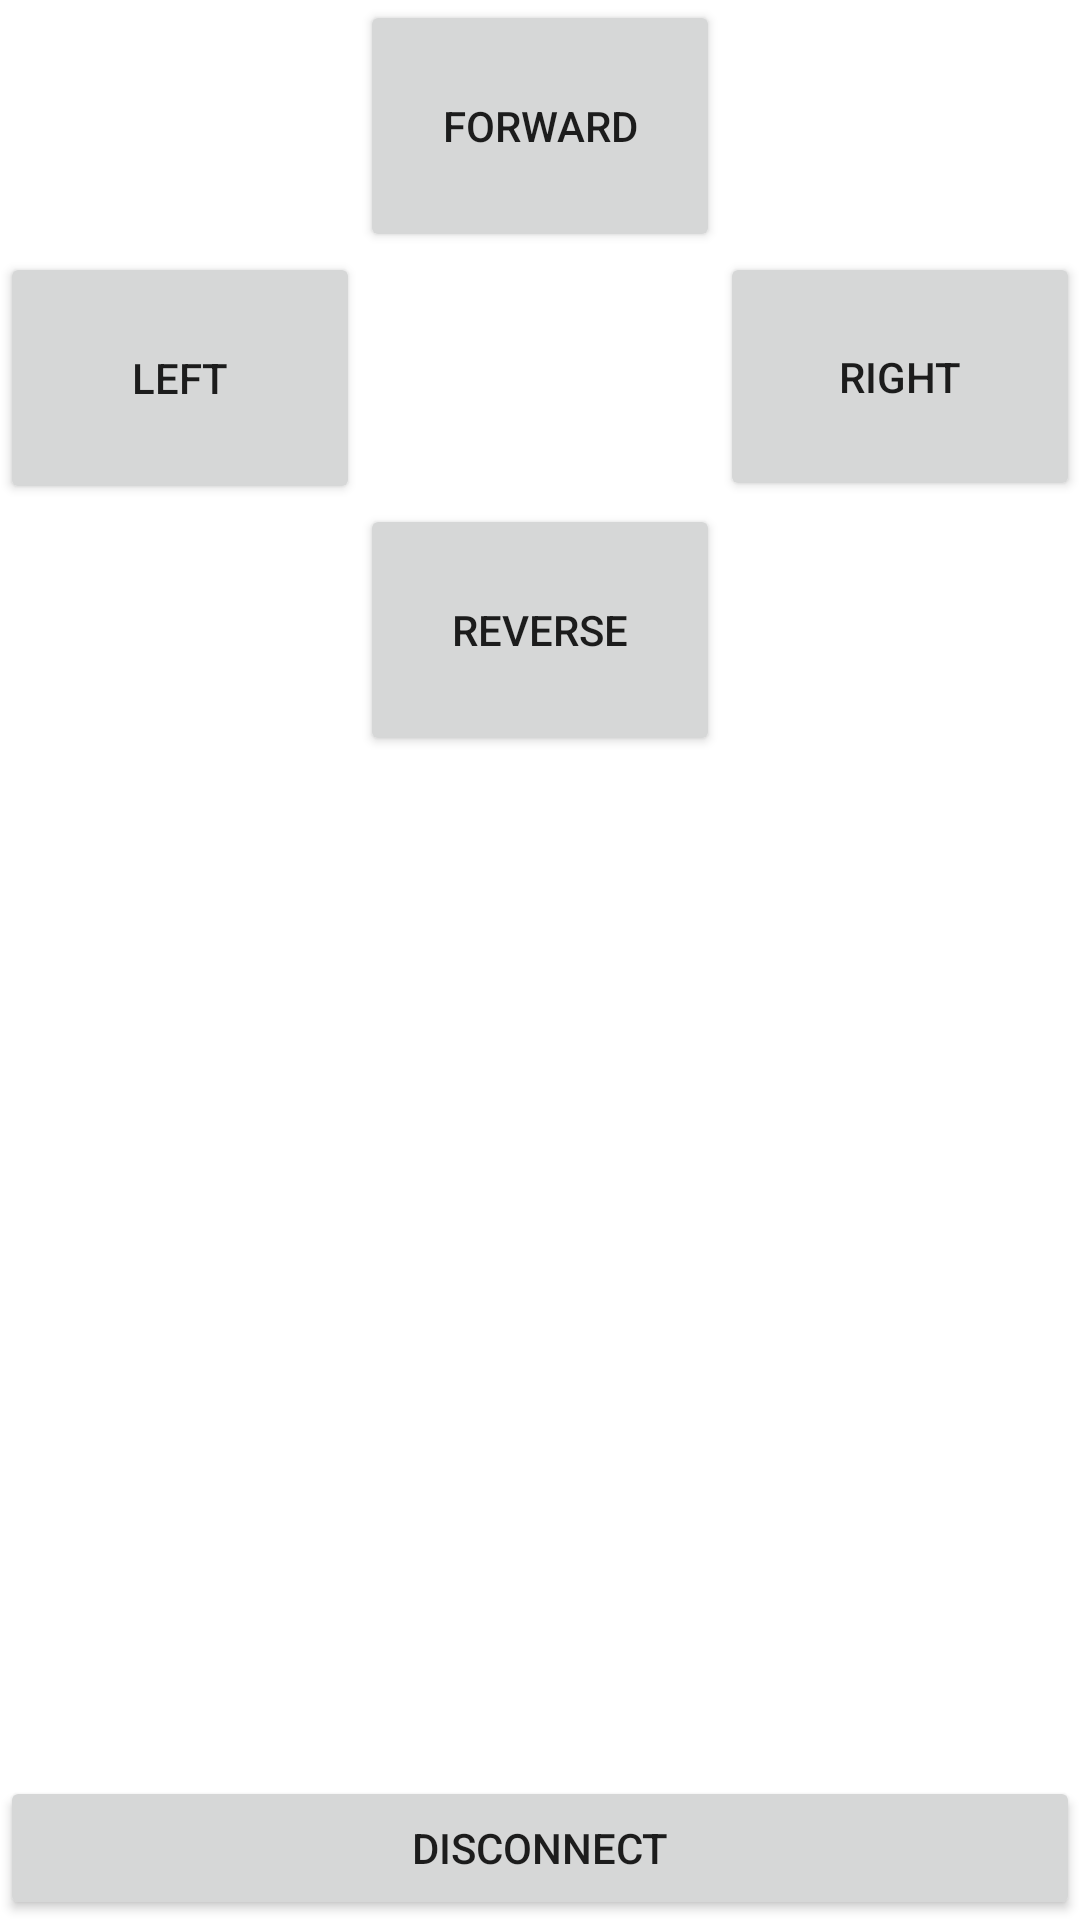

Here is an Android app screen rendered from its layout file. Give the layout XML and the strings, colors and styles it references.
<!-- AndroidManifest.xml: fallback theme Theme.MaterialComponents.DayNight.NoActionBar -->
<!-- res/layout/activity_remote_control.xml -->
<?xml version="1.0" encoding="utf-8"?>
<androidx.constraintlayout.widget.ConstraintLayout xmlns:android="http://schemas.android.com/apk/res/android"
    xmlns:app="http://schemas.android.com/apk/res-auto"
    xmlns:tools="http://schemas.android.com/tools"
    android:layout_width="match_parent"
    android:layout_height="match_parent"
    tools:context=".RemoteControl">

    <LinearLayout
        android:layout_width="match_parent"
        android:layout_height="match_parent"
        android:orientation="vertical"
        tools:layout_editor_absoluteX="1dp"
        tools:layout_editor_absoluteY="1dp">

        <TableLayout
            android:layout_width="match_parent"
            android:layout_weight=".5"
            android:layout_height="0dip">

            <TableRow >
                <Space
                    android:layout_weight=".33"
                    android:layout_width="0dip"
                    android:layout_height="wrap_content" />
                <Button
                    android:id="@+id/Forward"
                    android:layout_gravity="center"
                    android:layout_weight=".33"
                    android:layout_width="0dip"
                    android:layout_height="84dp"
                    android:text="@string/Forward" />
                <Space
                    android:layout_weight=".33"
                    android:layout_width="0dip"
                    android:layout_height="wrap_content" />
            </TableRow>

            <TableRow
                android:layout_width="match_parent"
                android:layout_height="match_parent">

                <Button
                    android:id="@+id/Left"
                    android:layout_gravity="left"
                    android:layout_weight=".33"
                    android:layout_width="0dip"
                    android:layout_height="84dp"
                    android:text="@string/Left" />

                <Space
                    android:layout_weight=".33"
                    android:layout_width="0dip"
                    android:layout_height="wrap_content" />

                <Button
                    android:id="@+id/Right"
                    android:layout_gravity="right"
                    android:layout_weight=".33"
                    android:layout_width="0dip"
                    android:layout_height="83dp"
                    android:text="@string/Right" />
            </TableRow>

            <TableRow
                android:layout_width="match_parent"
                android:layout_height="match_parent" >

                <Space
                    android:layout_weight=".33"
                    android:layout_width="0dip"
                    android:layout_height="wrap_content" />

                <Button
                    android:id="@+id/Reverse"
                    android:layout_weight=".33"
                    android:layout_width="0dip"
                    android:layout_height="84dp"
                    android:gravity="center"
                    android:text="@string/Reverse" />

                <Space
                    android:layout_weight=".33"
                    android:layout_width="0dip"
                    android:layout_height="wrap_content" />
            </TableRow>

        </TableLayout>


        <Button
            android:id="@+id/disconnect_btn"
            android:layout_width="match_parent"
            android:layout_height="wrap_content"
            android:text="Disconnect" />
    </LinearLayout>

</androidx.constraintlayout.widget.ConstraintLayout>
<!-- resources referenced by this layout -->
<resources>
  <string name="Forward">Forward</string>
  <string name="Left">Left</string>
  <string name="Reverse">Reverse</string>
  <string name="Right">Right</string>
</resources>
